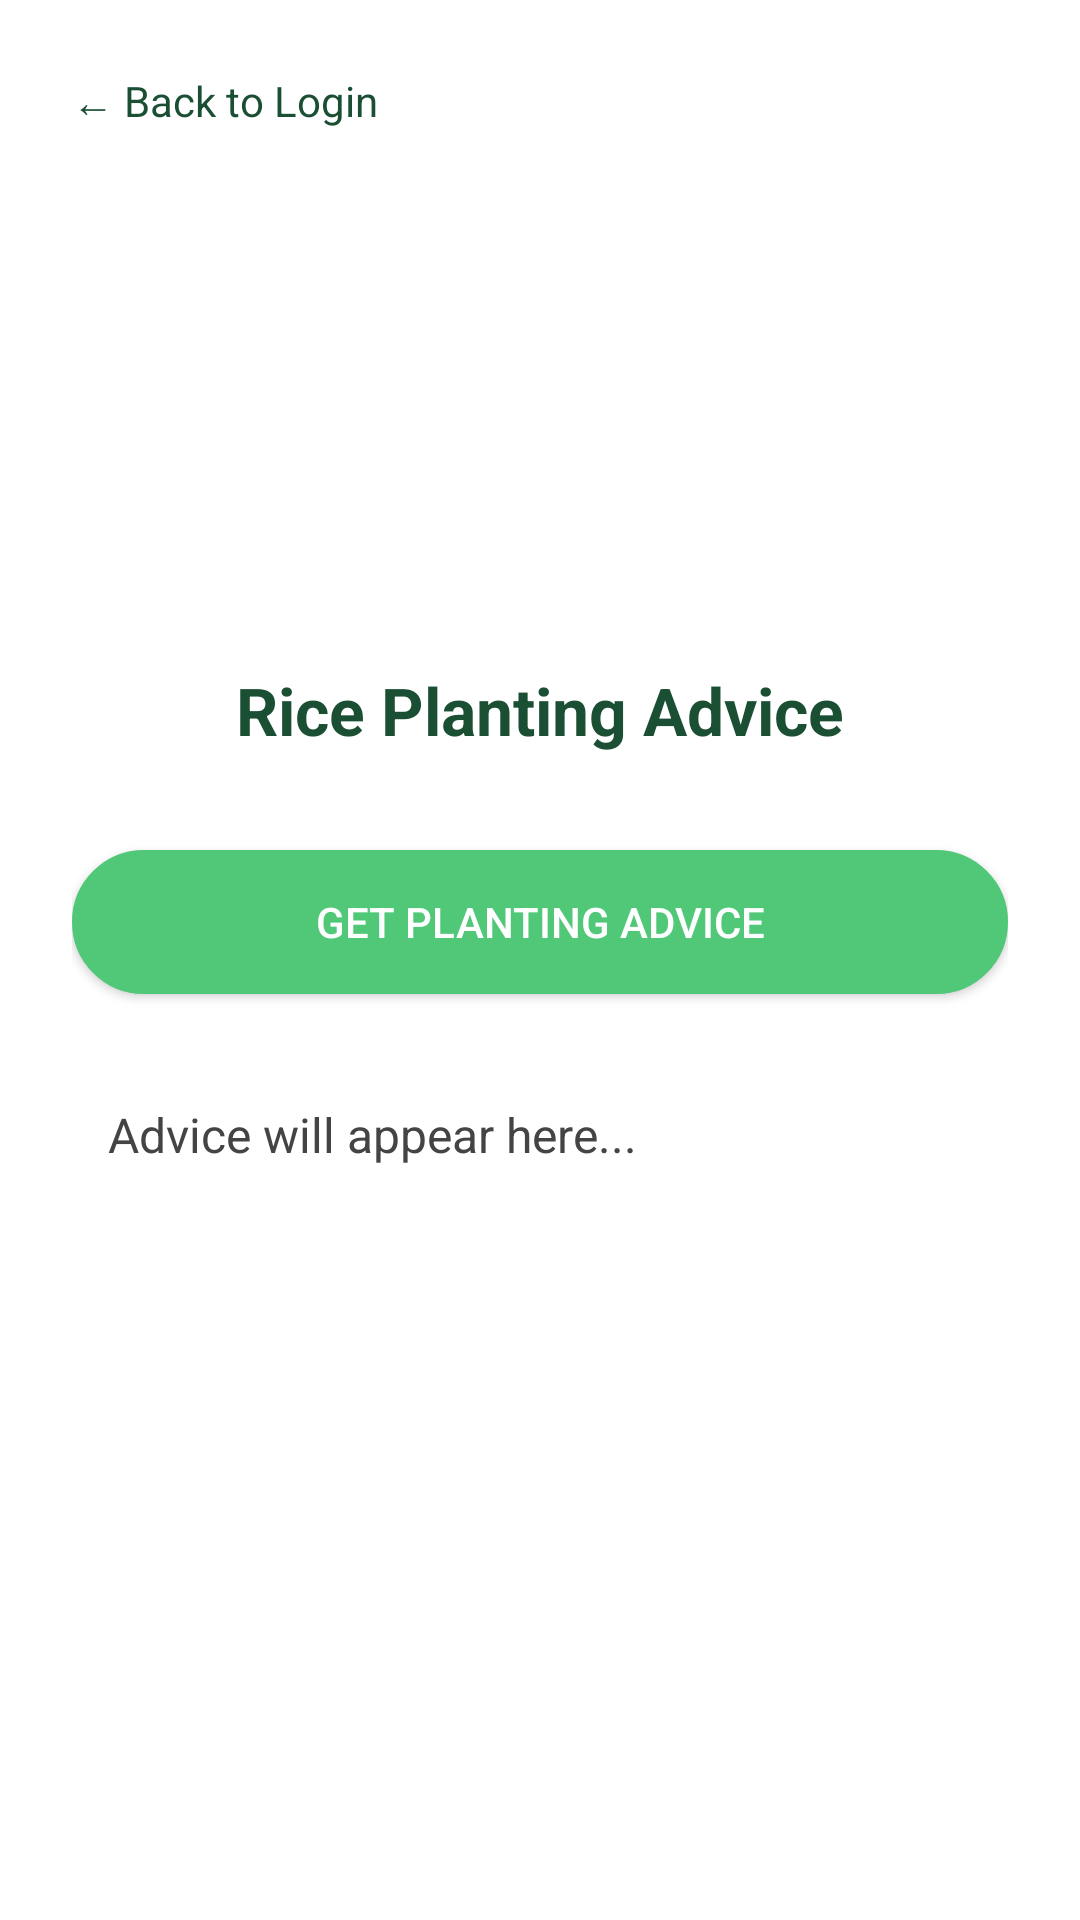

Write the Android layout XML for this screen, with the resource values it uses.
<!-- AndroidManifest.xml: application theme Theme.RiceWise -->
<!-- res/layout/activity_rice_advice.xml -->
<?xml version="1.0" encoding="utf-8"?>
<androidx.constraintlayout.widget.ConstraintLayout
    xmlns:android="http://schemas.android.com/apk/res/android"
    xmlns:app="http://schemas.android.com/apk/res-auto"
    xmlns:tools="http://schemas.android.com/tools"
    android:layout_width="match_parent"
    android:layout_height="match_parent"
    android:background="@android:color/white"
    android:padding="24dp">

    
    <ImageView
        android:id="@+id/logoImage"
        android:layout_width="150dp"
        android:layout_height="150dp"
        android:layout_marginTop="32dp"
        android:src="@drawable/logo"
        app:layout_constraintTop_toTopOf="parent"
        app:layout_constraintStart_toStartOf="parent"
        app:layout_constraintEnd_toEndOf="parent" />

    
    <TextView
        android:id="@+id/adviceTitle"
        android:layout_width="wrap_content"
        android:layout_height="wrap_content"
        android:text="Rice Planting Advice"
        android:textSize="22sp"
        android:textStyle="bold"
        android:textColor="@color/green_900"
        android:layout_marginTop="16dp"
        app:layout_constraintTop_toBottomOf="@id/logoImage"
        app:layout_constraintStart_toStartOf="parent"
        app:layout_constraintEnd_toEndOf="parent" />

    
    <Button
        android:id="@+id/getAdviceButton"
        android:layout_width="0dp"
        android:layout_height="wrap_content"
        android:text="Get Planting Advice"
        android:background="@drawable/rounded_button_fill"
        android:textColor="@android:color/white"
        android:padding="12dp"
        android:layout_marginTop="32dp"
        app:layout_constraintTop_toBottomOf="@id/adviceTitle"
        app:layout_constraintStart_toStartOf="parent"
        app:layout_constraintEnd_toEndOf="parent" />

    
    <TextView
        android:id="@+id/adviceText"
        android:layout_width="0dp"
        android:layout_height="wrap_content"
        android:text="Advice will appear here..."
        android:textSize="16sp"
        android:textColor="#444444"
        android:padding="12dp"
        android:layout_marginTop="24dp"
        app:layout_constraintTop_toBottomOf="@id/getAdviceButton"
        app:layout_constraintStart_toStartOf="parent"
        app:layout_constraintEnd_toEndOf="parent" />

    <TextView
        android:id="@+id/backToLogin"
        android:layout_width="wrap_content"
        android:layout_height="wrap_content"
        android:text="← Back to Login"
        android:textColor="@color/green_900"
        android:textSize="14sp"
        app:layout_constraintTop_toBottomOf="@id/submitPasswordButton"
        app:layout_constraintStart_toStartOf="parent"
        android:layout_marginTop="16dp"
        tools:ignore="NotSibling" />

</androidx.constraintlayout.widget.ConstraintLayout>
<!-- resources referenced by this layout -->
<resources>
  <color name="green_900">#1B4F34</color>
  <!-- drawable rounded_button_fill (drawable) -->
  <shape xmlns:android="http://schemas.android.com/apk/res/android"
      android:shape="rectangle">
  
      
      <solid android:color="@color/green_500" /> 
  
      
      <stroke
          android:width="2dp"
          android:color="@color/green_500" /> 
  
      
      <corners android:radius="25dp" />
  </shape>
  <style name="Theme.RiceWise" parent="android:Theme.Material.Light.NoActionBar">
      <item name="colorPrimary">@color/green_200</item>
      <item name="colorPrimaryVariant">@color/green_500</item>
      <item name="colorOnPrimary">@color/green_700</item>
      <item name="colorSecondary">@color/teal_200</item>
      <item name="android:statusBarColor">@color/teal_700</item>
      <item name="android:navigationBarColor">@color/white</item>
  </style>
  <color name="green_500">#50C878</color>
  <color name="green_200">#D0F0C0</color>
  <color name="green_700">#2E8B57</color>
  <color name="teal_200">#FF03DAC5</color>
  <color name="teal_700">#FF018786</color>
  <color name="white">#FFFFFFFF</color>
</resources>
